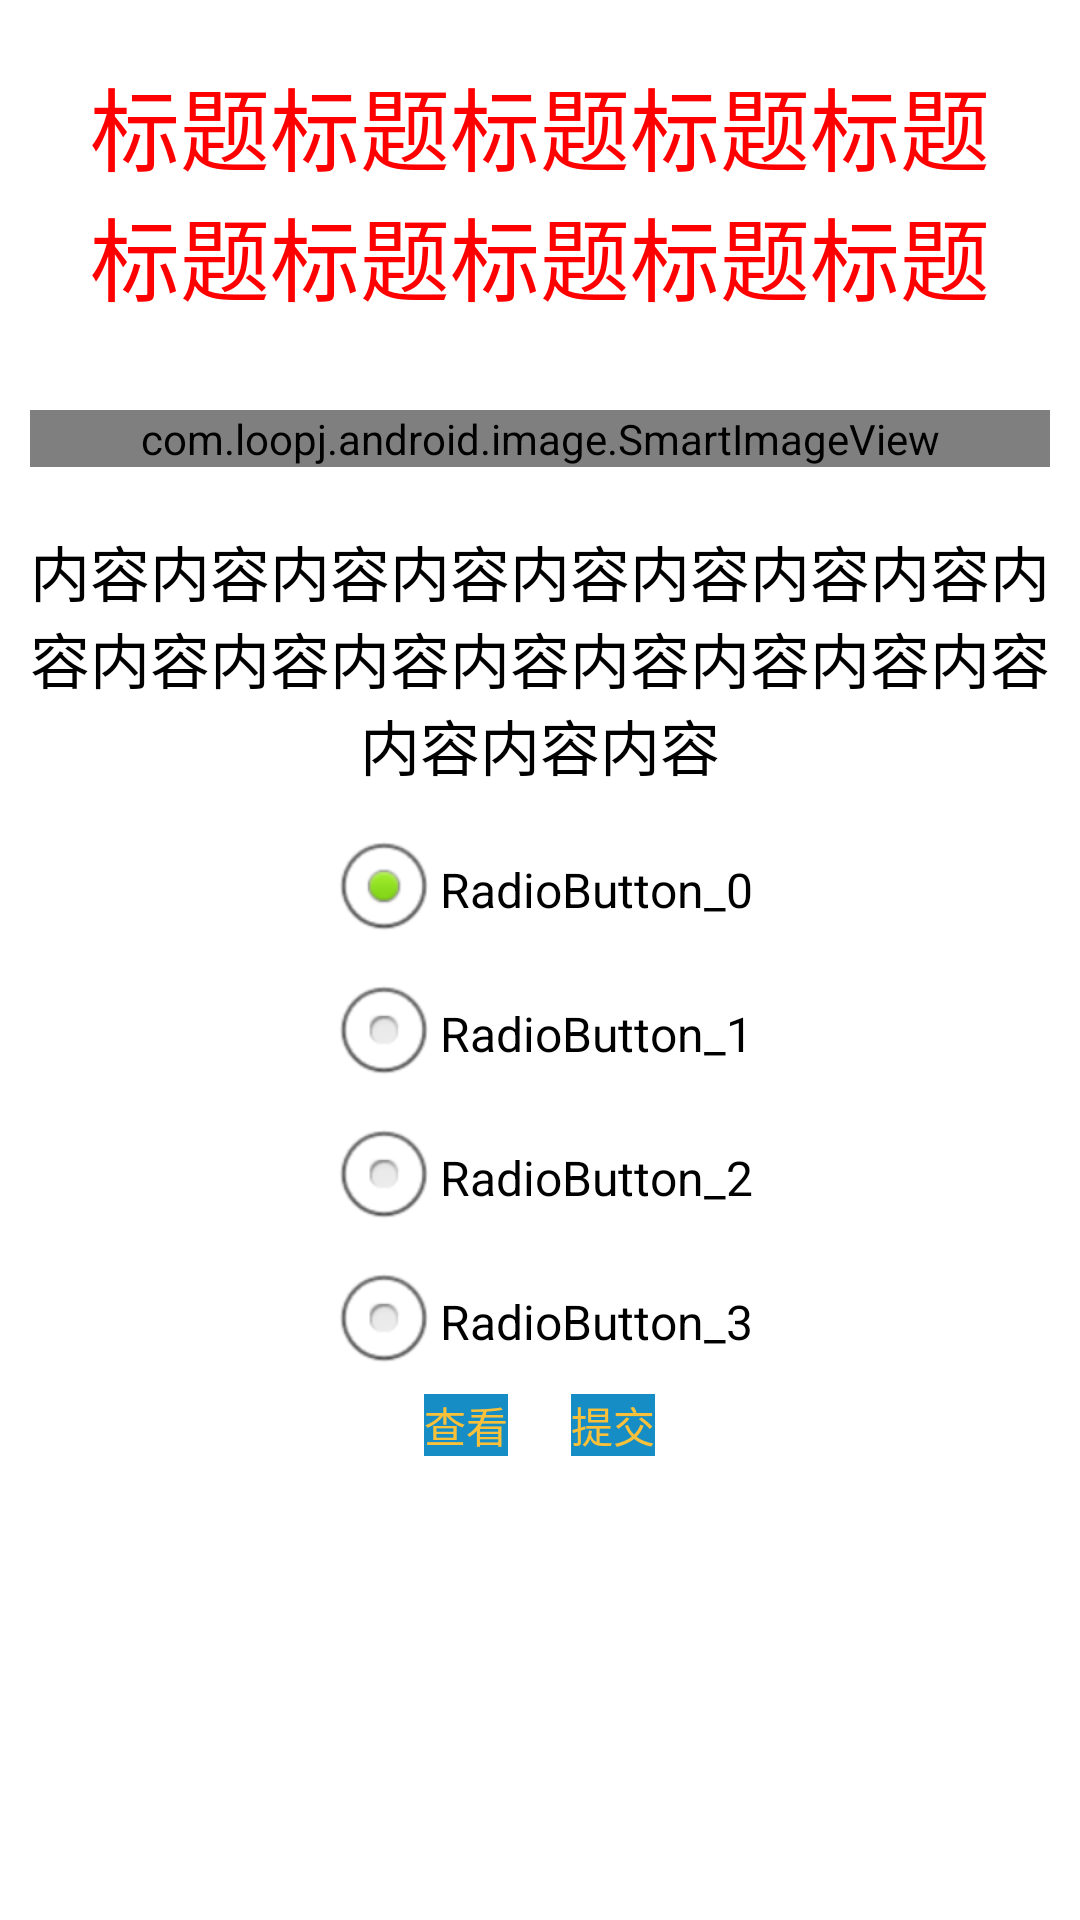

This screen was rendered from an Android layout file. Write that file and the resources it references.
<!-- AndroidManifest.xml: activity theme CustomNoTitle -->
<!-- res/layout/activity_wall_survey.xml -->
<?xml version="1.0" encoding="utf-8"?>
<ScrollView xmlns:android="http://schemas.android.com/apk/res/android"
    android:layout_width="match_parent"
    android:layout_height="match_parent" >

    <RelativeLayout
        android:layout_width="match_parent"
        android:layout_height="match_parent" >

        <TextView
            android:id="@+id/tv_vertical_line"
            android:layout_width="1dp"
            android:layout_height="match_parent"
            android:layout_centerInParent="true" />

        <TextView
            android:id="@+id/tv_title"
            android:layout_width="match_parent"
            android:layout_height="wrap_content"
            android:layout_alignParentTop="true"
            android:layout_margin="20dp"
            android:gravity="center"
            android:maxLines="2"
            android:text="标题标题标题标题标题标题标题标题标题标题标题标题标题标题"
            android:textColor="#f00"
            android:textSize="30dp" />

        <com.loopj.android.image.SmartImageView
            android:id="@+id/iv_title"
            android:layout_width="match_parent"
            android:layout_height="wrap_content"
            android:layout_below="@id/tv_title"
            android:layout_margin="10dp"
            android:scaleType="fitCenter"
            android:src="@drawable/ic_launcher" />

        <TextView
            android:id="@+id/tv_content"
            android:layout_width="match_parent"
            android:layout_height="wrap_content"
            android:layout_below="@id/iv_title"
            android:layout_margin="10dp"
            android:gravity="center"
            android:text="内容内容内容内容内容内容内容内容内容内容内容内容内容内容内容内容内容内容内容内容"
            android:textColor="#000"
            android:textSize="20dp" />

        <RadioGroup
            android:id="@+id/rGroup"
            android:layout_width="wrap_content"
            android:layout_height="wrap_content"
            android:layout_below="@id/tv_content"
            android:layout_centerHorizontal="true" >

            <RadioButton
                android:id="@+id/rbtn_0"
                android:layout_width="wrap_content"
                android:layout_height="wrap_content"
                android:checked="true"
                android:text="RadioButton_0" />

            <RadioButton
                android:id="@+id/rbtn_1"
                android:layout_width="wrap_content"
                android:layout_height="wrap_content"
                android:text="RadioButton_1" />

            <RadioButton
                android:id="@+id/rbtn_2"
                android:layout_width="wrap_content"
                android:layout_height="wrap_content"
                android:text="RadioButton_2" />

            <RadioButton
                android:id="@+id/rbtn_3"
                android:layout_width="wrap_content"
                android:layout_height="wrap_content"
                android:text="RadioButton_3" />
        </RadioGroup>

        <Button
            android:id="@+id/btn_submit"
            android:layout_width="wrap_content"
            android:layout_height="wrap_content"
            android:layout_below="@id/rGroup"
            android:layout_marginLeft="10dp"
            android:layout_toRightOf="@id/tv_vertical_line"
            android:background="@drawable/blue_button"
            android:onClick="onSubmitButtonClick"
            android:text="提交"
            android:textColor="@color/yellow_color" />

        <Button
            android:id="@+id/btn_submit"
            android:layout_width="wrap_content"
            android:layout_height="wrap_content"
            android:layout_below="@id/rGroup"
            android:layout_marginRight="10dp"
            android:layout_toLeftOf="@id/tv_vertical_line"
            android:background="@drawable/blue_button"
            android:onClick="onCheckButtonClick"
            android:text="查看"
            android:textColor="@color/yellow_color" />
    </RelativeLayout>

</ScrollView>
<!-- resources referenced by this layout -->
<resources>
  <color name="yellow_color">#f9c03a</color>
  <!-- drawable blue_button (drawable) -->
  <?xml version="1.0" encoding="utf-8"?>
  
  <selector xmlns:android="http://schemas.android.com/apk/res/android">
  
      <item android:drawable="@color/yellow_color" android:state_enabled="true" android:state_pressed="true"/>
      <item android:drawable="@color/yellow_color" android:state_enabled="true" android:state_focused="true"/>
      <item android:drawable="@color/blue_color" android:state_enabled="true"/>
  
  </selector>
  <!-- drawable ic_launcher: png bitmap (drawable-ldpi, 5088 bytes) -->
  <style name="CustomNoTitle" parent="AppBaseTheme">
          <item name="android:windowNoTitle">true</item>
          <item name="android:activatedBackgroundIndicator">@drawable/listitem_background</item>
      </style>
  <color name="blue_color">#168ec5</color>
  <style name="AppBaseTheme" parent="android:Theme.Light">
          
      </style>
  <!-- drawable listitem_background (drawable) -->
  <?xml version="1.0" encoding="utf-8"?>
  <selector xmlns:android="http://schemas.android.com/apk/res/android">
  
      <item android:drawable="@color/yellow_color" android:state_activated="true"/>
  
  </selector>
</resources>
